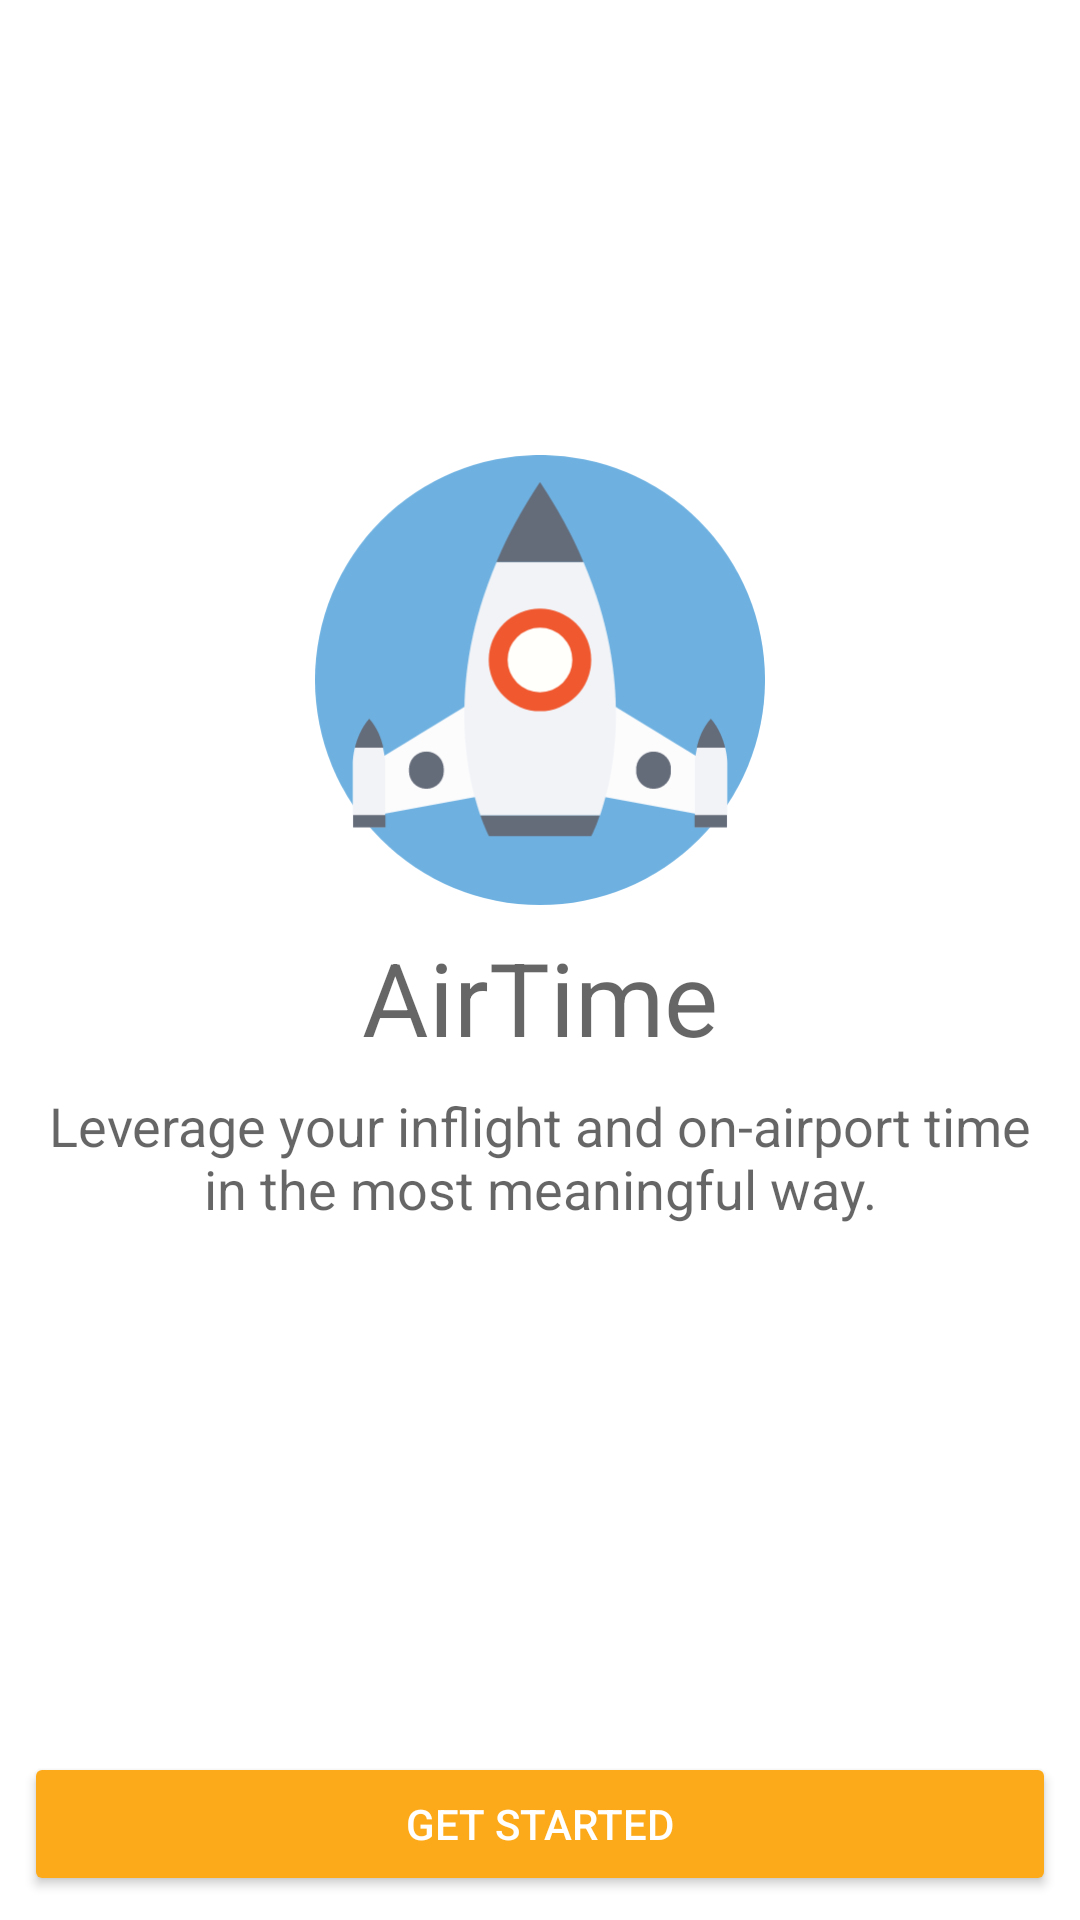

Produce the Android XML layout that renders to this screen, including the resource entries it uses.
<!-- AndroidManifest.xml: activity theme AppTheme.NoActionBar -->
<!-- res/layout/activity_splash.xml -->
<?xml version="1.0" encoding="utf-8"?>
<LinearLayout xmlns:android="http://schemas.android.com/apk/res/android"
    xmlns:app="http://schemas.android.com/apk/res-auto"
    xmlns:tools="http://schemas.android.com/tools"
    android:layout_width="match_parent"
    android:layout_height="match_parent"
    android:gravity="center"
    android:orientation="vertical"
    android:padding="8dp"
    tools:context="crayon.airtime.SplashActivity"
    android:background="#FFFFFF">

    <LinearLayout
        android:layout_width="match_parent"
        android:layout_height="0dp"
        android:layout_weight="1"
        android:orientation="vertical"
        android:gravity="center">

        <ImageView
            android:id="@+id/ic"
            android:layout_width="match_parent"
            android:layout_height="150dp"
            android:src="@drawable/ic_rocket" />

        <TextView
            android:layout_width="match_parent"
            android:layout_height="wrap_content"
            android:gravity="center_horizontal"
            android:padding="8dp"
            android:text="@string/app_name"
            android:textAppearance="@style/TextAppearance.AppCompat.Display1" />

        <TextView
            android:layout_width="match_parent"
            android:layout_height="wrap_content"
            android:gravity="center"
            android:text="Leverage your inflight and on-airport time in the most meaningful way."
            android:textAppearance="@style/TextAppearance.AppCompat.Medium" />
    </LinearLayout>

    <Button
        android:id="@+id/get_started"
        style="@style/Widget.AppCompat.Button.Colored"
        android:layout_width="match_parent"
        android:layout_height="wrap_content"
        android:layout_marginTop="32dp"
        android:text="Get Started" />

</LinearLayout>
<!-- resources referenced by this layout -->
<resources>
  <!-- drawable ic_rocket: vector/xml drawable (drawable, 2485 chars, omitted) -->
  <string name="app_name">AirTime</string>
  <style name="AppTheme.NoActionBar">
          <item name="windowActionBar">false</item>
          <item name="windowNoTitle">true</item>
      </style>
</resources>
